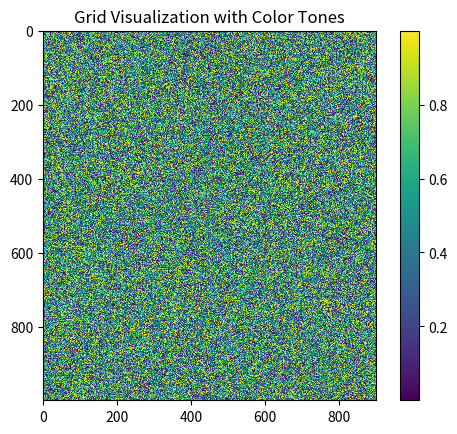

Write the Python code that produced this figure.
# -*- coding: utf-8 -*-
"""
Population project
"""

#Aca voy a intentar

import numpy as np
import matplotlib.pyplot as plt


GRID_SIZE = (1000, 900)

grid = np.random.rand(*GRID_SIZE)

plt.imshow(grid, cmap='viridis', interpolation='nearest')
plt.colorbar()  # Adds a color bar to the side to show the value-to-color mapping
plt.title("Grid Visualization with Color Tones")
plt.show()
